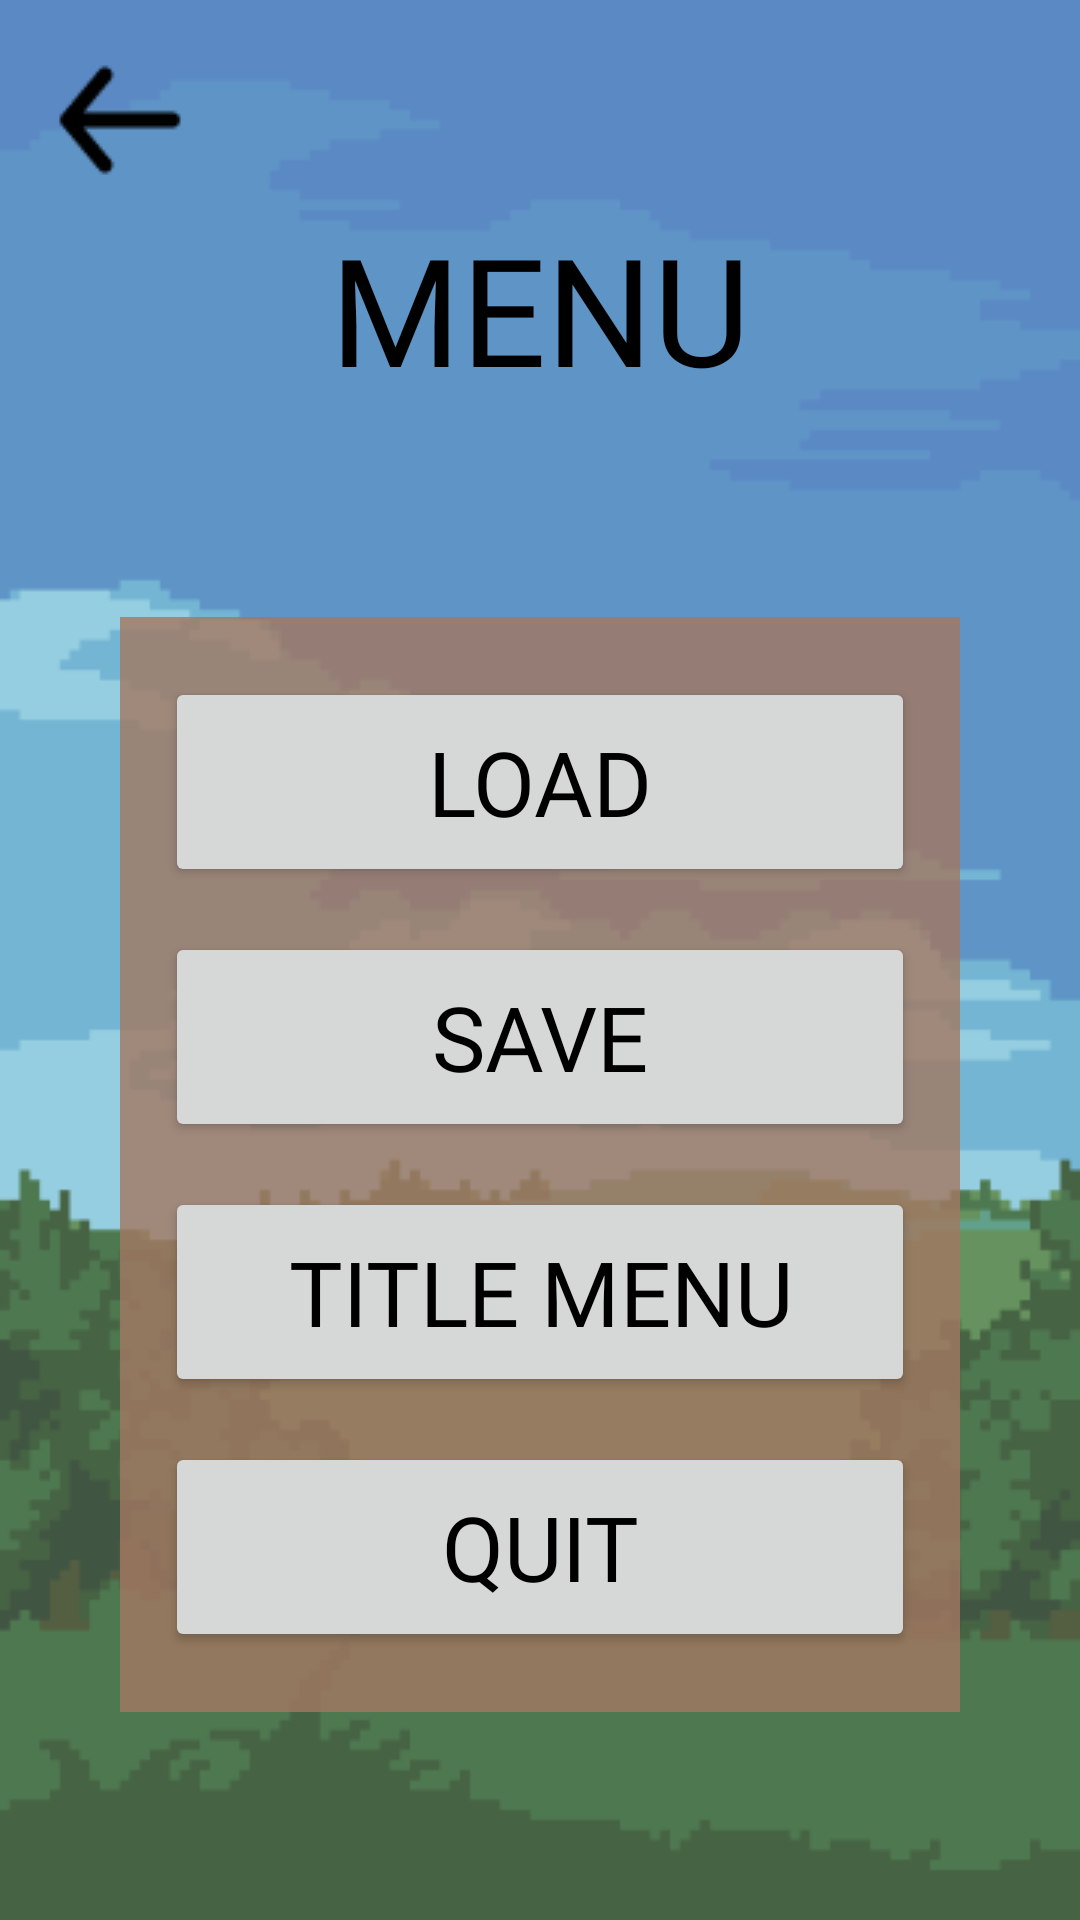

This screen was rendered from an Android layout file. Write that file and the resources it references.
<!-- AndroidManifest.xml: application theme Theme.AdventureLegend -->
<!-- res/layout/fragment_options.xml -->
<?xml version="1.0" encoding="utf-8"?>
<androidx.constraintlayout.widget.ConstraintLayout xmlns:android="http://schemas.android.com/apk/res/android"
    xmlns:app="http://schemas.android.com/apk/res-auto"
    xmlns:tools="http://schemas.android.com/tools"
    android:layout_width="match_parent"
    android:layout_height="match_parent"
    android:background="@drawable/home">

    <ImageButton
        android:id="@+id/back"
        android:layout_width="wrap_content"
        android:layout_height="wrap_content"
        android:layout_marginStart="10dp"
        android:layout_marginTop="10dp"
        android:background="#00FFFFFF"
        android:src="@drawable/arrow"
        app:layout_constraintStart_toStartOf="parent"
        app:layout_constraintTop_toTopOf="parent" />

    <TextView
        android:id="@+id/title"
        android:layout_width="wrap_content"
        android:layout_height="wrap_content"
        android:fontFamily="@font/redressed"
        android:text="MENU"
        android:textColor="@color/black"
        android:textSize="50dp"
        app:layout_constraintBottom_toTopOf="@id/linear"
        app:layout_constraintEnd_toEndOf="parent"
        app:layout_constraintStart_toStartOf="parent"
        app:layout_constraintTop_toTopOf="parent" />


    <LinearLayout
        android:id="@+id/linear"
        android:layout_width="wrap_content"
        android:layout_height="wrap_content"
        android:orientation="vertical"
        android:background="#CCA37862"
        app:layout_constraintBottom_toBottomOf="parent"
        app:layout_constraintEnd_toEndOf="parent"
        app:layout_constraintStart_toStartOf="parent"
        app:layout_constraintTop_toBottomOf="@id/title">

        <Button
            android:id="@+id/loadButton"
            android:layout_width="250dp"
            android:layout_height="70dp"
            android:textSize="30dp"
            android:fontFamily="@font/redressed"
            android:textColor="@color/black"
            android:layout_marginTop="20dp"
            android:layout_marginRight="15dp"
            android:layout_marginLeft="15dp"
            android:text="LOAD" />

        <Button
            android:id="@+id/saveButton"
            android:layout_width="250dp"
            android:layout_height="70dp"
            android:textSize="30dp"
            android:fontFamily="@font/redressed"
            android:textColor="@color/black"
            android:layout_marginTop="15dp"
            android:layout_marginRight="15dp"
            android:layout_marginLeft="15dp"
            android:text="SAVE" />

        <Button
            android:id="@+id/menuButton"
            android:layout_width="250dp"
            android:layout_height="70dp"
            android:textSize="30dp"
            android:fontFamily="@font/redressed"
            android:textColor="@color/black"
            android:layout_marginTop="15dp"
            android:layout_marginRight="15dp"
            android:layout_marginLeft="15dp"
            android:text="TITLE MENU" />

        <Button
            android:id="@+id/quitButton"
            android:layout_width="250dp"
            android:layout_height="70dp"
            android:textSize="30dp"
            android:fontFamily="@font/redressed"
            android:textColor="@color/black"
            android:layout_marginTop="15dp"
            android:layout_marginBottom="20dp"
            android:layout_marginRight="15dp"
            android:layout_marginLeft="15dp"
            android:text="QUIT" />
    </LinearLayout>

</androidx.constraintlayout.widget.ConstraintLayout>
<!-- resources referenced by this layout -->
<resources>
  <!-- drawable arrow: png bitmap (drawable, 616 bytes) -->
  <!-- drawable home: png bitmap (drawable, 18255 bytes) -->
  <style name="Theme.AdventureLegend" parent="Theme.MaterialComponents.DayNight.NoActionBar">
          
          <item name="colorPrimary">#8C593E</item>
          <item name="colorPrimaryVariant">@color/black</item>
          <item name="colorOnPrimary">@color/white</item>
          
          <item name="colorSecondary">@color/teal_200</item>
          <item name="colorSecondaryVariant">@color/teal_700</item>
          <item name="colorOnSecondary">@color/black</item>
          
          <item name="android:statusBarColor" tools:targetApi="l">?attr/colorPrimaryVariant</item>
          
      </style>
  <!-- not gathered from this repository: default colours our renderer supplied (Android Studio template values) -->
  <color name="teal_200">#FF03DAC5</color>
  <color name="teal_700">#FF018786</color>
  <color name="black">#FF000000</color>
  <color name="white">#FFFFFFFF</color>
</resources>
